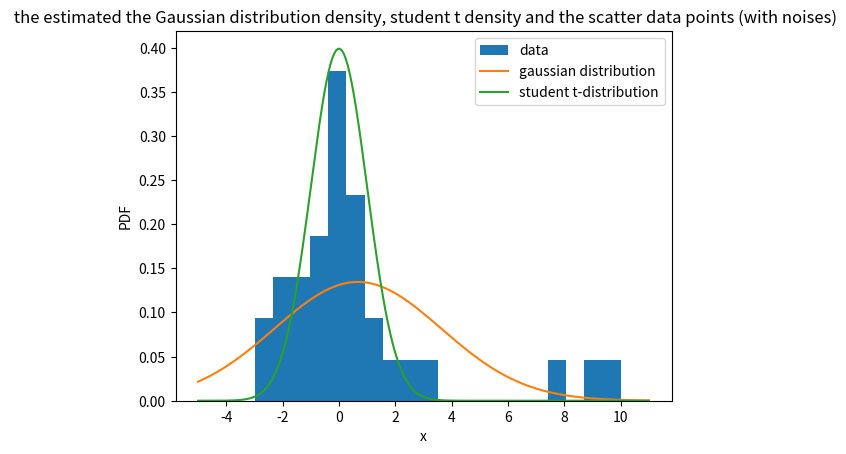

Generate this figure with matplotlib:
import numpy as np
from scipy.special import gammaln
from scipy.optimize import minimize
import matplotlib.pyplot as plt

def gaussian_likelihood(theta, x):
    
    mu, sigma = theta
    log_likelihood = -np.sum(np.log(1 / np.sqrt(2 * np.pi * sigma**2)) - (x - mu)**2 / (2 * sigma**2))
    return log_likelihood


def mle_gauss_dist(x):
    
    x_mean = np.mean(x)
    x_std = np.std(x)
    theta_init = [x_mean, x_std]
    result = minimize(gaussian_likelihood, theta_init, args=(x,), method='L-BFGS-B')
    mu_mle, sigma_mle = result.x
    return mu_mle, sigma_mle


def t_likelihood(theta, x):
    
    v = theta[0]
    log_likelihood = -np.sum(gammaln((v+1)/2) - gammaln(v/2) - np.log(np.sqrt(np.pi*v)) - (x+1)/2 * np.log(1 + (x**2)/v))
    return log_likelihood


def mle_t_dist(x):
    
    v_value = 1
    result = minimize(t_likelihood, [v_value], args=(x,), method='L-BFGS-B')
    v = result.x
    return v


def t_distribution(x, v):
    
    return np.exp(gammaln((v+1)/2) - gammaln(v/2) - np.log(np.sqrt(np.pi*v)) - (v+1)/2 * np.log(1 + (x**2)/v))


def std_gauss_distribution(x, mu, sigma):
    
    return 1 / np.sqrt(2 * np.pi * sigma**2) * np.exp(-(x - mu)**2 / (2 * sigma**2))



if __name__ == '__main__':
    
    data = np.random.normal(0, np.sqrt(2), 30)
    
    mu, sigma = mle_gauss_dist(data)
    v = mle_t_dist(data)
    

    x = np.linspace(-5, 5, 1000)
    plt.hist(data, bins=20, density=True, label='data')
    plt.plot(x, std_gauss_distribution(x, mu, sigma), label='gaussian distribution')
    plt.plot(x, t_distribution(x, v), label='student t-distribution')

    
    plt.xlabel('x')
    plt.ylabel('PDF')
    plt.title(' the estimated the Gaussian distribution density, student t density and the scatter data points')
    plt.legend()
    plt.show()
    plt.savefig('Output_4.png')

    plt.clf()

    # add 3 more samples
    data2 = np.append(data, [8, 9, 10])


    mu, sigma = mle_gauss_dist(data2)
    v = mle_t_dist(data2)

    x = np.linspace(-5, 11, 1000)
    plt.hist(data2, bins=20, density=True, label='data')
    plt.plot(x, std_gauss_distribution(x, mu, sigma), label='gaussian distribution')
    plt.plot(x, t_distribution(x, v), label='student t-distribution')

    plt.xlabel('x')
    plt.ylabel('PDF')
    plt.title(' the estimated the Gaussian distribution density, student t density and the scatter data points (with noises)')
    plt.legend()
    plt.show()
    plt.savefig('Output_5.png')    